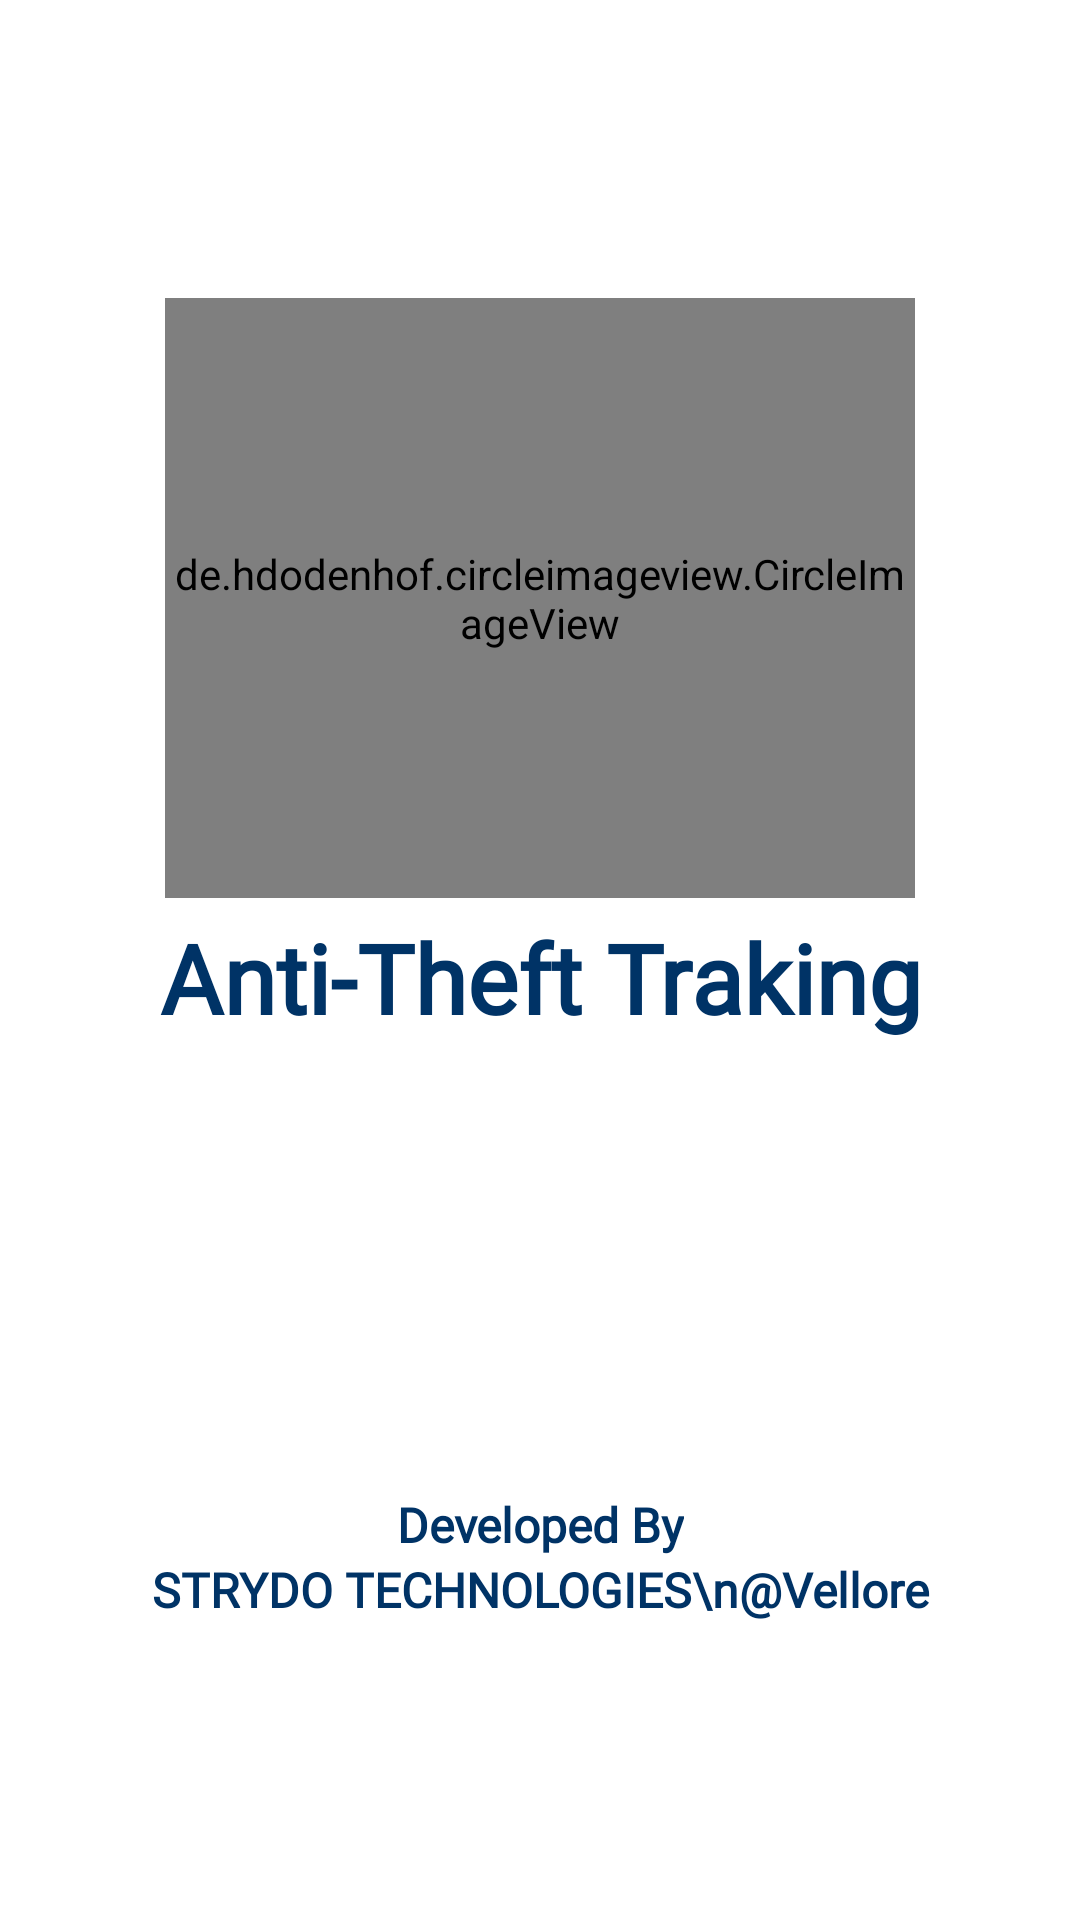

Reconstruct the res/layout file that produces this screen, plus the resources it refers to.
<!-- AndroidManifest.xml: application theme Theme.AntiTestTraking -->
<!-- res/layout/activity_splashscreen.xml -->
<?xml version="1.0" encoding="utf-8"?>
<LinearLayout xmlns:android="http://schemas.android.com/apk/res/android"
    xmlns:app="http://schemas.android.com/apk/res-auto"
    xmlns:tools="http://schemas.android.com/tools"
    android:layout_width="match_parent"
    android:layout_height="match_parent"
    android:orientation="vertical"
    android:gravity="center"
    android:background="@drawable/gradient_img"
    tools:context=".SplashScreenActivity">



    <LinearLayout
        android:layout_width="match_parent"
        android:layout_height="wrap_content"
        android:gravity="center"
        android:orientation="vertical">



        <de.hdodenhof.circleimageview.CircleImageView
            android:id="@+id/splashscreen"
            android:layout_width="250dp"
            android:layout_height="200dp"
            android:layout_gravity="center"
            android:src="@drawable/antitheftlogo1" />
        <TextView
            android:layout_width="match_parent"
            android:layout_height="wrap_content"
            android:text="@string/app_name"
            android:textSize="32sp"
            android:gravity="center"
            android:fontFamily="@font/montserrat"
            android:layout_marginTop="5dp"
            android:textColor="@color/lightblue"
            android:textStyle="bold"/>
    </LinearLayout>
    <LinearLayout
        android:layout_width="match_parent"
        android:layout_height="wrap_content"
        android:layout_marginTop="150dp"
        android:gravity="center"
        android:layout_gravity="center"
        android:orientation="vertical">

        <LinearLayout
            android:layout_width="match_parent"
            android:layout_height="wrap_content"
            android:gravity="center"
            android:layout_gravity="center"
            android:orientation="horizontal">


            <TextView
                android:layout_width="wrap_content"
                android:layout_height="wrap_content"
                android:text="Developed By"
                android:textSize="16sp"
                android:layout_gravity="center"
                android:gravity="center"
                android:fontFamily="@font/montserrat"
                android:textColor="@color/lightblue"
                android:textStyle="bold"/>

        </LinearLayout>
        <TextView
            android:layout_width="match_parent"
            android:layout_height="wrap_content"
            android:text="STRYDO TECHNOLOGIES\n@Vellore"
            android:textSize="16sp"
            android:layout_gravity="center"
            android:gravity="center"
            android:fontFamily="@font/montserrat"
            android:textColor="@color/lightblue"
            android:textStyle="bold"/>



    </LinearLayout>





</LinearLayout>
<!-- resources referenced by this layout -->
<resources>
  <color name="lightblue">#003366</color>
  <!-- drawable antitheftlogo1: png bitmap (drawable, 5013 bytes) -->
  <string name="app_name">Anti-Theft Traking</string>
  <style name="Theme.AntiTestTraking" parent="Theme.MaterialComponents.DayNight.NoActionBar">
          
          <item name="colorPrimary">#003366</item>
          <item name="colorPrimaryVariant">#003366</item>
          <item name="colorOnPrimary">@color/white</item>
          
          <item name="colorSecondary">@color/teal_200</item>
          <item name="colorSecondaryVariant">@color/teal_700</item>
          <item name="colorOnSecondary">@color/black</item>
          
          <item name="android:statusBarColor" tools:targetApi="l">?attr/colorPrimaryVariant</item>
          
      </style>
  <color name="white">#FFFFFFFF</color>
  <color name="teal_200">#FF03DAC5</color>
  <color name="teal_700">#FF018786</color>
  <color name="black">#FF000000</color>
</resources>
